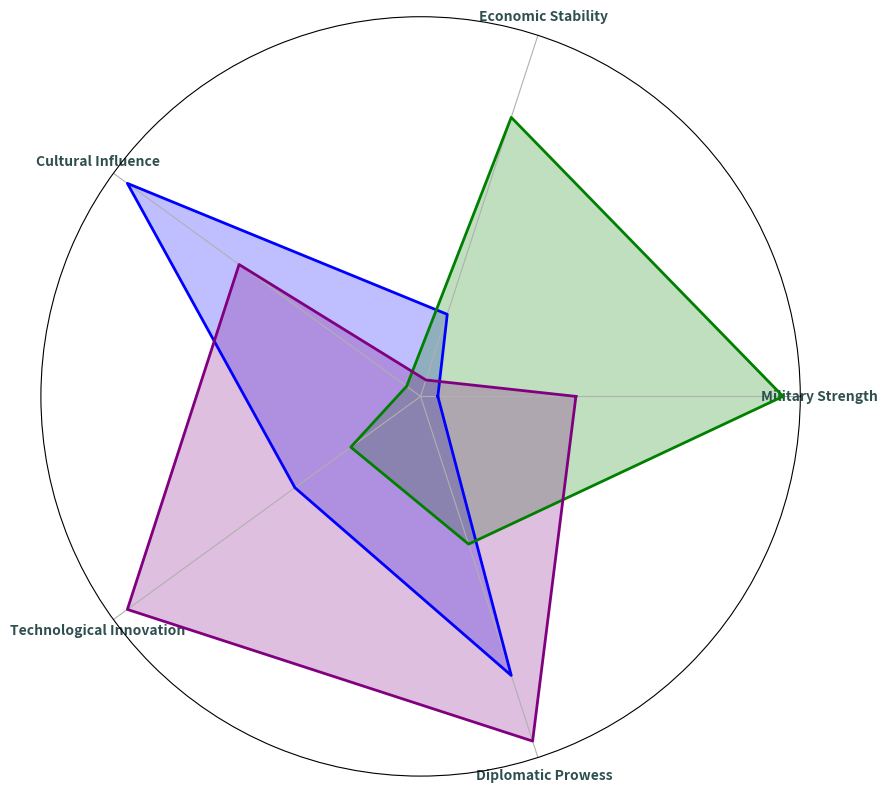

The matplotlib source for this figure:
import matplotlib.pyplot as plt
import numpy as np
from math import pi

attributes = ['Military Strength', 'Economic Stability', 'Cultural Influence', 
              'Technological Innovation', 'Diplomatic Prowess']

eldoria_stats = [60, 65, 85, 70, 80]
dracoria_stats = [85, 80, 60, 65, 70]
lunaria_stats = [70, 60, 75, 85, 85]

data = [eldoria_stats, dracoria_stats, lunaria_stats]
colors = ['blue', 'green', 'purple']
num_vars = len(attributes)

angles = np.linspace(0, 2 * np.pi, num_vars, endpoint=False).tolist()
angles += angles[:1]

def create_radar_chart(ax, data, color):
    data += data[:1]
    ax.plot(angles, data, color=color, linewidth=2, linestyle='solid')
    ax.fill(angles, data, color=color, alpha=0.25)

fig, ax = plt.subplots(figsize=(9, 9), subplot_kw=dict(polar=True))

for i in range(len(data)):
    create_radar_chart(ax, data[i], colors[i])

ax.set_yticks([])
ax.set_xticks(angles[:-1])
ax.set_xticklabels(attributes, fontsize=10, color='darkslategray', weight='bold')

plt.tight_layout()
plt.show()
